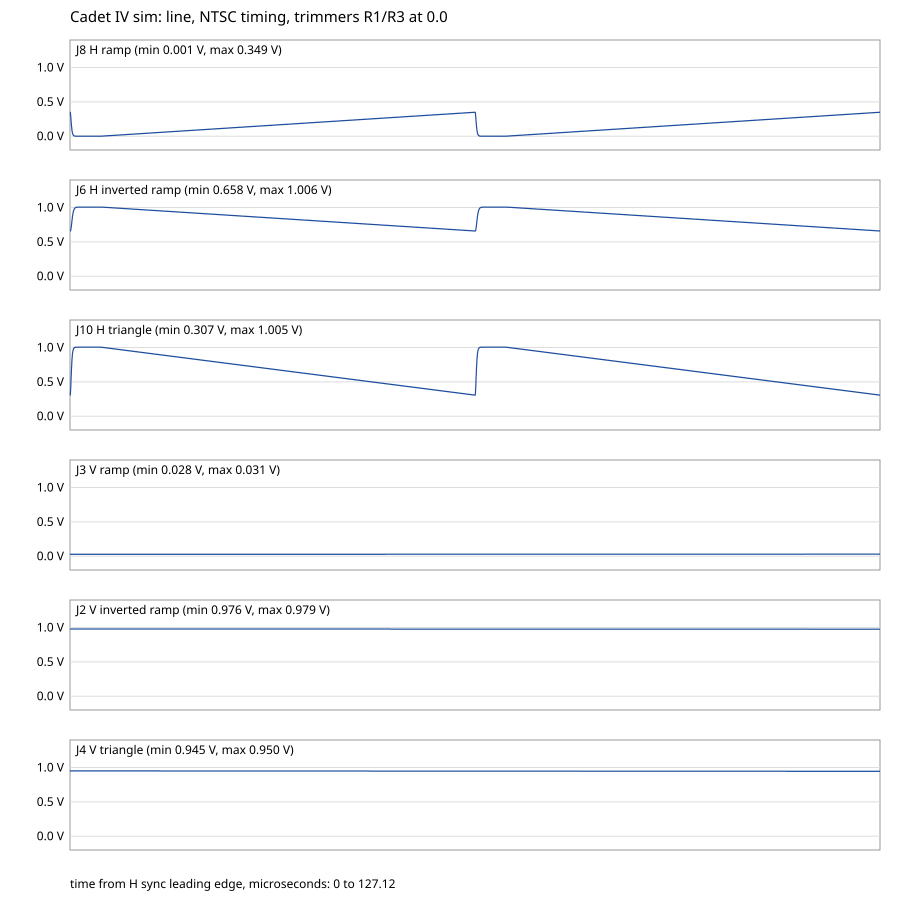

Data behind this chart, as committed beside it:
time_s, jh_ramp, jh_inv, jh_tri, jv_ramp, jv_inv, jv_tri
0.000000000e+00, 0.349, 0.6584, 0.3073, 0.02800, 0.9786, 0.9505
2.000000000e-08, 0.3487, 0.6583, 0.3073, 0.02800, 0.9786, 0.9504
4.000000000e-08, 0.3445, 0.6585, 0.3129, 0.02800, 0.9786, 0.9505
6.000000000e-08, 0.3356, 0.6597, 0.3273, 0.02800, 0.9786, 0.9505
8.000000000e-08, 0.3216, 0.6625, 0.352, 0.02800, 0.9786, 0.9505
1.000000000e-07, 0.3039, 0.6669, 0.3849, 0.02800, 0.9786, 0.9505
1.200000000e-07, 0.2831, 0.6732, 0.4245, 0.02800, 0.9786, 0.9505
1.400000000e-07, 0.26, 0.6822, 0.4701, 0.02800, 0.9786, 0.9505
1.600000000e-07, 0.2364, 0.6929, 0.517, 0.02800, 0.9786, 0.9505
1.800000000e-07, 0.2125, 0.7048, 0.5649, 0.02800, 0.9786, 0.9505
2.000000000e-07, 0.1897, 0.7191, 0.6114, 0.02800, 0.9786, 0.9505
2.200000000e-07, 0.1677, 0.734, 0.6565, 0.02800, 0.9786, 0.9505
2.400000000e-07, 0.1471, 0.7498, 0.6989, 0.02800, 0.9786, 0.9505
2.600000000e-07, 0.1285, 0.7662, 0.7373, 0.02800, 0.9786, 0.9504
2.800000000e-07, 0.1112, 0.7828, 0.7732, 0.02800, 0.9786, 0.9504
3.000000000e-07, 0.09612, 0.7994, 0.8046, 0.02800, 0.9786, 0.9504
3.200000000e-07, 0.08279, 0.8157, 0.8325, 0.02800, 0.9786, 0.9504
3.400000000e-07, 0.07068, 0.8316, 0.8578, 0.02800, 0.9786, 0.9504
3.600000000e-07, 0.06064, 0.8467, 0.8789, 0.02800, 0.9786, 0.9504
3.800000000e-07, 0.05181, 0.861, 0.8974, 0.02800, 0.9786, 0.9504
4.000000000e-07, 0.04391, 0.8748, 0.9141, 0.02800, 0.9786, 0.9504
4.200000000e-07, 0.03756, 0.8873, 0.9274, 0.02801, 0.9786, 0.9504
4.400000000e-07, 0.03196, 0.8991, 0.9392, 0.02801, 0.9786, 0.9504
4.600000000e-07, 0.02700, 0.9103, 0.9497, 0.02801, 0.9786, 0.9504
4.800000000e-07, 0.02312, 0.92, 0.9578, 0.02801, 0.9786, 0.9504
5.000000000e-07, 0.01965, 0.9292, 0.9651, 0.02801, 0.9786, 0.9504
5.200000000e-07, 0.01664, 0.9376, 0.9715, 0.02801, 0.9786, 0.9504
5.400000000e-07, 0.01426, 0.945, 0.9765, 0.02801, 0.9786, 0.9504
5.600000000e-07, 0.01214, 0.9518, 0.981, 0.02801, 0.9786, 0.9504
5.800000000e-07, 0.01034, 0.958, 0.9848, 0.02801, 0.9786, 0.9504
6.000000000e-07, 0.00889, 0.9634, 0.9879, 0.02801, 0.9786, 0.9504
6.200000000e-07, 0.00759, 0.9684, 0.9906, 0.02801, 0.9786, 0.9504
6.400000000e-07, 0.00652, 0.9728, 0.9929, 0.02801, 0.9786, 0.9504
6.600000000e-07, 0.00564, 0.9766, 0.9947, 0.02801, 0.9786, 0.9504
6.800000000e-07, 0.00485, 0.9802, 0.9964, 0.02801, 0.9786, 0.9504
7.000000000e-07, 0.00422, 0.9832, 0.9977, 0.02801, 0.9786, 0.9504
7.200000000e-07, 0.00368, 0.9859, 0.9989, 0.02801, 0.9786, 0.9504
7.400000000e-07, 0.00320, 0.9885, 0.9999, 0.02801, 0.9786, 0.9504
7.600000000e-07, 0.00283, 0.9905, 1.001, 0.02801, 0.9786, 0.9504
7.800000000e-07, 0.00249, 0.9924, 1.001, 0.02801, 0.9785, 0.9504
8.000000000e-07, 0.00222, 0.9941, 1.002, 0.02801, 0.9785, 0.9504
8.200000000e-07, 0.00199, 0.9956, 1.002, 0.02801, 0.9785, 0.9504
8.400000000e-07, 0.00178, 0.9969, 1.003, 0.02801, 0.9785, 0.9504
8.600000000e-07, 0.00162, 0.998, 1.003, 0.02801, 0.9785, 0.9504
8.800000000e-07, 0.00148, 0.999, 1.004, 0.02802, 0.9785, 0.9504
9.000000000e-07, 0.00136, 0.9999, 1.004, 0.02802, 0.9785, 0.9504
9.200000000e-07, 0.00126, 1.001, 1.004, 0.02802, 0.9785, 0.9504
9.400000000e-07, 0.00117, 1.001, 1.004, 0.02802, 0.9785, 0.9504
9.600000000e-07, 0.00110, 1.002, 1.004, 0.02802, 0.9785, 0.9504
9.800000000e-07, 0.00104, 1.002, 1.004, 0.02802, 0.9785, 0.9504
1.000000000e-06, 0.00099, 1.003, 1.005, 0.02802, 0.9785, 0.9504
1.020000000e-06, 0.00095, 1.003, 1.005, 0.02802, 0.9785, 0.9504
1.040000000e-06, 0.00091, 1.004, 1.005, 0.02802, 0.9785, 0.9504
1.060000000e-06, 0.00088, 1.004, 1.005, 0.02802, 0.9785, 0.9504
1.080000000e-06, 0.00085, 1.004, 1.005, 0.02802, 0.9785, 0.9504
1.100000000e-06, 0.00083, 1.004, 1.005, 0.02802, 0.9785, 0.9504
1.120000000e-06, 0.00081, 1.005, 1.005, 0.02802, 0.9785, 0.9504
1.140000000e-06, 0.00080, 1.005, 1.005, 0.02802, 0.9785, 0.9504
1.160000000e-06, 0.00079, 1.005, 1.005, 0.02802, 0.9785, 0.9504
1.180000000e-06, 0.00078, 1.005, 1.005, 0.02802, 0.9785, 0.9504
... 6,297 more rows
